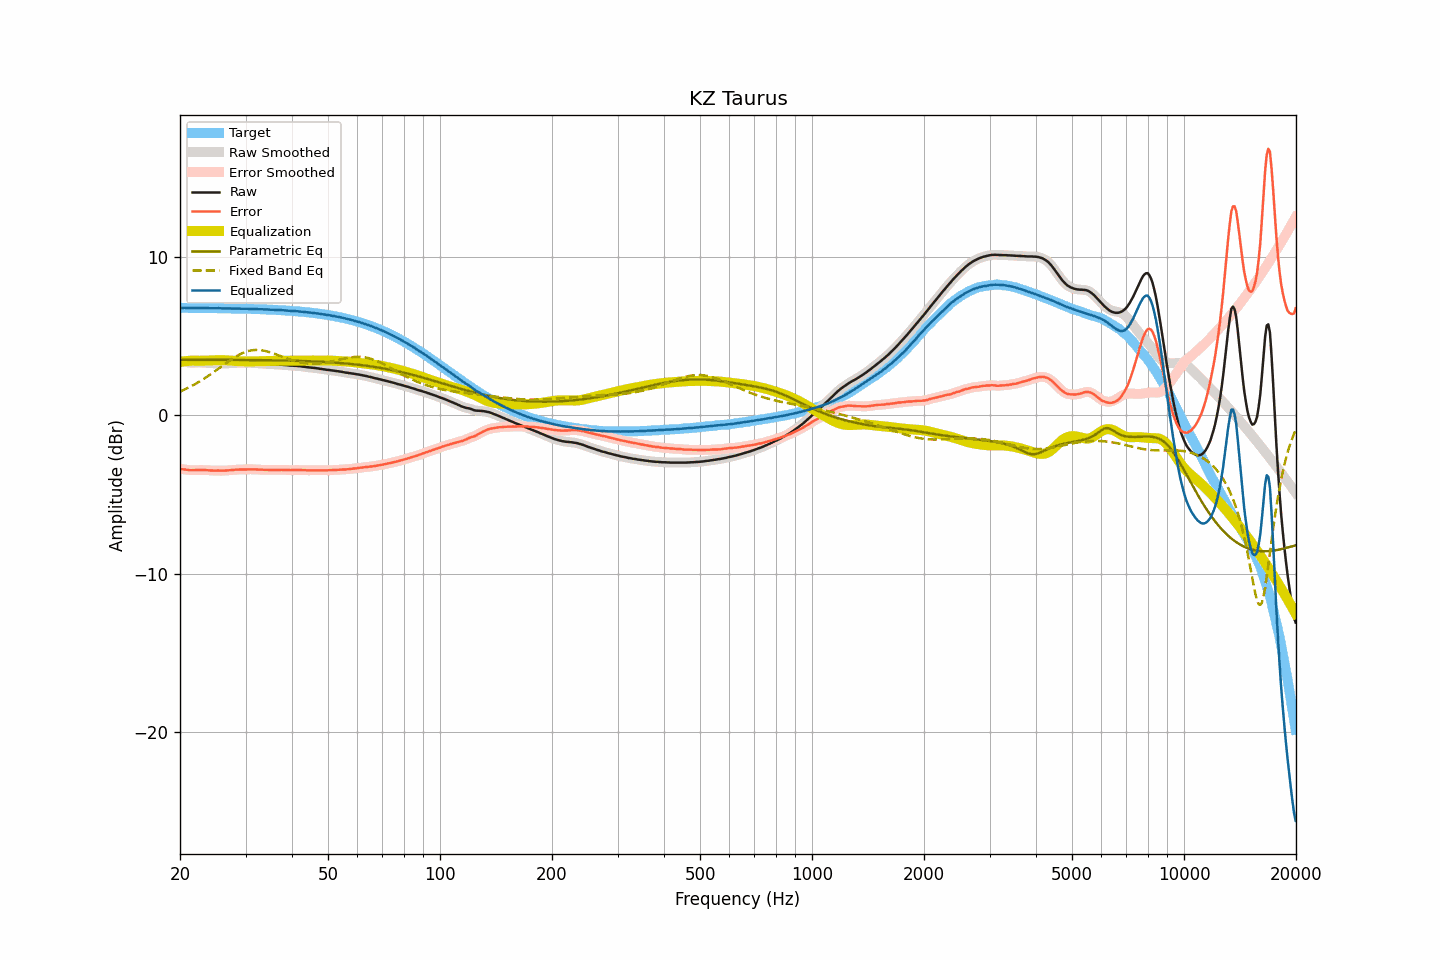

The data file committed next to this chart (first rows):
frequency, raw, smoothed, error, error_smoothed, equalization, parametric_eq, fixed_band_eq, equalized_raw, equalized_smoothed, target
20.00, 3.42, 3.41, -3.38, -3.38, 3.38, 3.52, 1.51, 6.80, 6.79, 6.80
20.20, 3.40, 3.40, -3.40, -3.39, 3.40, 3.52, 1.55, 6.79, 6.80, 6.80
20.40, 3.39, 3.39, -3.41, -3.41, 3.41, 3.52, 1.60, 6.80, 6.80, 6.79
20.61, 3.38, 3.37, -3.42, -3.42, 3.42, 3.52, 1.65, 6.80, 6.80, 6.79
20.81, 3.36, 3.36, -3.44, -3.44, 3.44, 3.52, 1.69, 6.79, 6.79, 6.79
21.02, 3.35, 3.34, -3.45, -3.45, 3.45, 3.52, 1.74, 6.79, 6.79, 6.79
21.23, 3.33, 3.33, -3.47, -3.46, 3.45, 3.51, 1.79, 6.78, 6.78, 6.79
21.44, 3.33, 3.33, -3.46, -3.47, 3.46, 3.51, 1.85, 6.78, 6.78, 6.79
21.66, 3.33, 3.32, -3.46, -3.47, 3.46, 3.51, 1.90, 6.79, 6.78, 6.79
21.87, 3.33, 3.33, -3.46, -3.46, 3.46, 3.51, 1.96, 6.79, 6.79, 6.79
22.09, 3.34, 3.33, -3.45, -3.46, 3.46, 3.51, 2.01, 6.79, 6.79, 6.79
22.31, 3.34, 3.34, -3.45, -3.45, 3.46, 3.51, 2.07, 6.79, 6.79, 6.79
22.54, 3.34, 3.34, -3.45, -3.45, 3.45, 3.51, 2.13, 6.79, 6.79, 6.79
22.76, 3.34, 3.34, -3.45, -3.45, 3.45, 3.51, 2.19, 6.79, 6.79, 6.79
22.99, 3.34, 3.33, -3.45, -3.45, 3.45, 3.51, 2.26, 6.79, 6.79, 6.78
23.22, 3.33, 3.33, -3.46, -3.45, 3.46, 3.51, 2.32, 6.78, 6.79, 6.78
23.45, 3.33, 3.32, -3.46, -3.46, 3.46, 3.51, 2.39, 6.79, 6.78, 6.78
23.69, 3.32, 3.31, -3.47, -3.47, 3.47, 3.51, 2.46, 6.78, 6.78, 6.78
23.92, 3.31, 3.31, -3.47, -3.47, 3.47, 3.51, 2.52, 6.78, 6.78, 6.78
24.16, 3.30, 3.30, -3.48, -3.48, 3.48, 3.51, 2.59, 6.77, 6.78, 6.78
24.40, 3.30, 3.29, -3.48, -3.49, 3.48, 3.51, 2.66, 6.78, 6.77, 6.78
24.65, 3.29, 3.29, -3.49, -3.49, 3.49, 3.51, 2.74, 6.77, 6.77, 6.78
24.89, 3.29, 3.29, -3.49, -3.49, 3.49, 3.51, 2.81, 6.78, 6.78, 6.78
25.14, 3.29, 3.28, -3.49, -3.49, 3.49, 3.51, 2.88, 6.78, 6.78, 6.77
25.39, 3.29, 3.28, -3.49, -3.49, 3.49, 3.51, 2.96, 6.78, 6.78, 6.77
25.65, 3.28, 3.28, -3.50, -3.49, 3.49, 3.51, 3.03, 6.77, 6.77, 6.77
25.91, 3.28, 3.28, -3.49, -3.49, 3.49, 3.51, 3.11, 6.77, 6.77, 6.77
26.16, 3.28, 3.28, -3.49, -3.49, 3.49, 3.51, 3.18, 6.77, 6.77, 6.77
26.43, 3.28, 3.28, -3.49, -3.49, 3.49, 3.51, 3.25, 6.76, 6.76, 6.77
26.69, 3.29, 3.28, -3.48, -3.48, 3.48, 3.51, 3.33, 6.77, 6.76, 6.76
26.96, 3.29, 3.29, -3.48, -3.47, 3.47, 3.51, 3.40, 6.76, 6.76, 6.76
27.23, 3.30, 3.30, -3.47, -3.47, 3.47, 3.51, 3.47, 6.76, 6.76, 6.76
27.50, 3.31, 3.30, -3.45, -3.46, 3.46, 3.51, 3.54, 6.76, 6.76, 6.76
27.77, 3.31, 3.31, -3.45, -3.45, 3.45, 3.51, 3.60, 6.75, 6.76, 6.76
28.05, 3.32, 3.32, -3.44, -3.44, 3.44, 3.51, 3.67, 6.76, 6.76, 6.76
28.33, 3.33, 3.32, -3.43, -3.43, 3.43, 3.50, 3.73, 6.76, 6.76, 6.75
28.62, 3.33, 3.33, -3.43, -3.42, 3.43, 3.50, 3.79, 6.75, 6.75, 6.75
28.90, 3.33, 3.33, -3.42, -3.42, 3.42, 3.50, 3.84, 6.75, 6.75, 6.75
29.19, 3.33, 3.33, -3.42, -3.42, 3.42, 3.50, 3.89, 6.75, 6.75, 6.75
29.48, 3.33, 3.33, -3.42, -3.42, 3.42, 3.50, 3.94, 6.74, 6.74, 6.74
29.78, 3.33, 3.33, -3.42, -3.42, 3.41, 3.50, 3.98, 6.74, 6.74, 6.74
30.08, 3.33, 3.33, -3.41, -3.41, 3.41, 3.50, 4.02, 6.74, 6.74, 6.74
30.38, 3.33, 3.33, -3.41, -3.41, 3.41, 3.50, 4.05, 6.74, 6.74, 6.74
30.68, 3.33, 3.33, -3.41, -3.41, 3.41, 3.50, 4.08, 6.74, 6.73, 6.73
30.99, 3.33, 3.32, -3.40, -3.41, 3.41, 3.50, 4.10, 6.74, 6.73, 6.73
31.30, 3.32, 3.32, -3.41, -3.41, 3.41, 3.50, 4.12, 6.73, 6.73, 6.73
31.61, 3.32, 3.31, -3.41, -3.41, 3.41, 3.50, 4.13, 6.73, 6.73, 6.72
31.93, 3.31, 3.31, -3.42, -3.42, 3.42, 3.50, 4.14, 6.72, 6.72, 6.72
32.24, 3.30, 3.30, -3.42, -3.42, 3.42, 3.49, 4.14, 6.72, 6.72, 6.72
32.57, 3.29, 3.29, -3.43, -3.43, 3.42, 3.49, 4.13, 6.71, 6.71, 6.71
32.89, 3.28, 3.28, -3.43, -3.43, 3.43, 3.49, 4.13, 6.71, 6.71, 6.71
33.22, 3.28, 3.27, -3.43, -3.44, 3.43, 3.49, 4.11, 6.71, 6.71, 6.71
33.55, 3.27, 3.27, -3.44, -3.44, 3.44, 3.49, 4.09, 6.70, 6.70, 6.70
33.89, 3.26, 3.26, -3.44, -3.44, 3.44, 3.49, 4.07, 6.70, 6.70, 6.70
34.23, 3.26, 3.25, -3.44, -3.44, 3.44, 3.49, 4.05, 6.70, 6.69, 6.69
34.57, 3.25, 3.25, -3.44, -3.44, 3.44, 3.49, 4.02, 6.69, 6.69, 6.69
34.92, 3.24, 3.24, -3.45, -3.45, 3.45, 3.48, 3.99, 6.68, 6.69, 6.69
35.27, 3.24, 3.23, -3.44, -3.45, 3.45, 3.48, 3.96, 6.68, 6.68, 6.68
35.62, 3.23, 3.23, -3.45, -3.45, 3.45, 3.48, 3.92, 6.67, 6.67, 6.68
35.97, 3.23, 3.22, -3.45, -3.45, 3.45, 3.48, 3.88, 6.67, 6.67, 6.67
... 635 more rows
